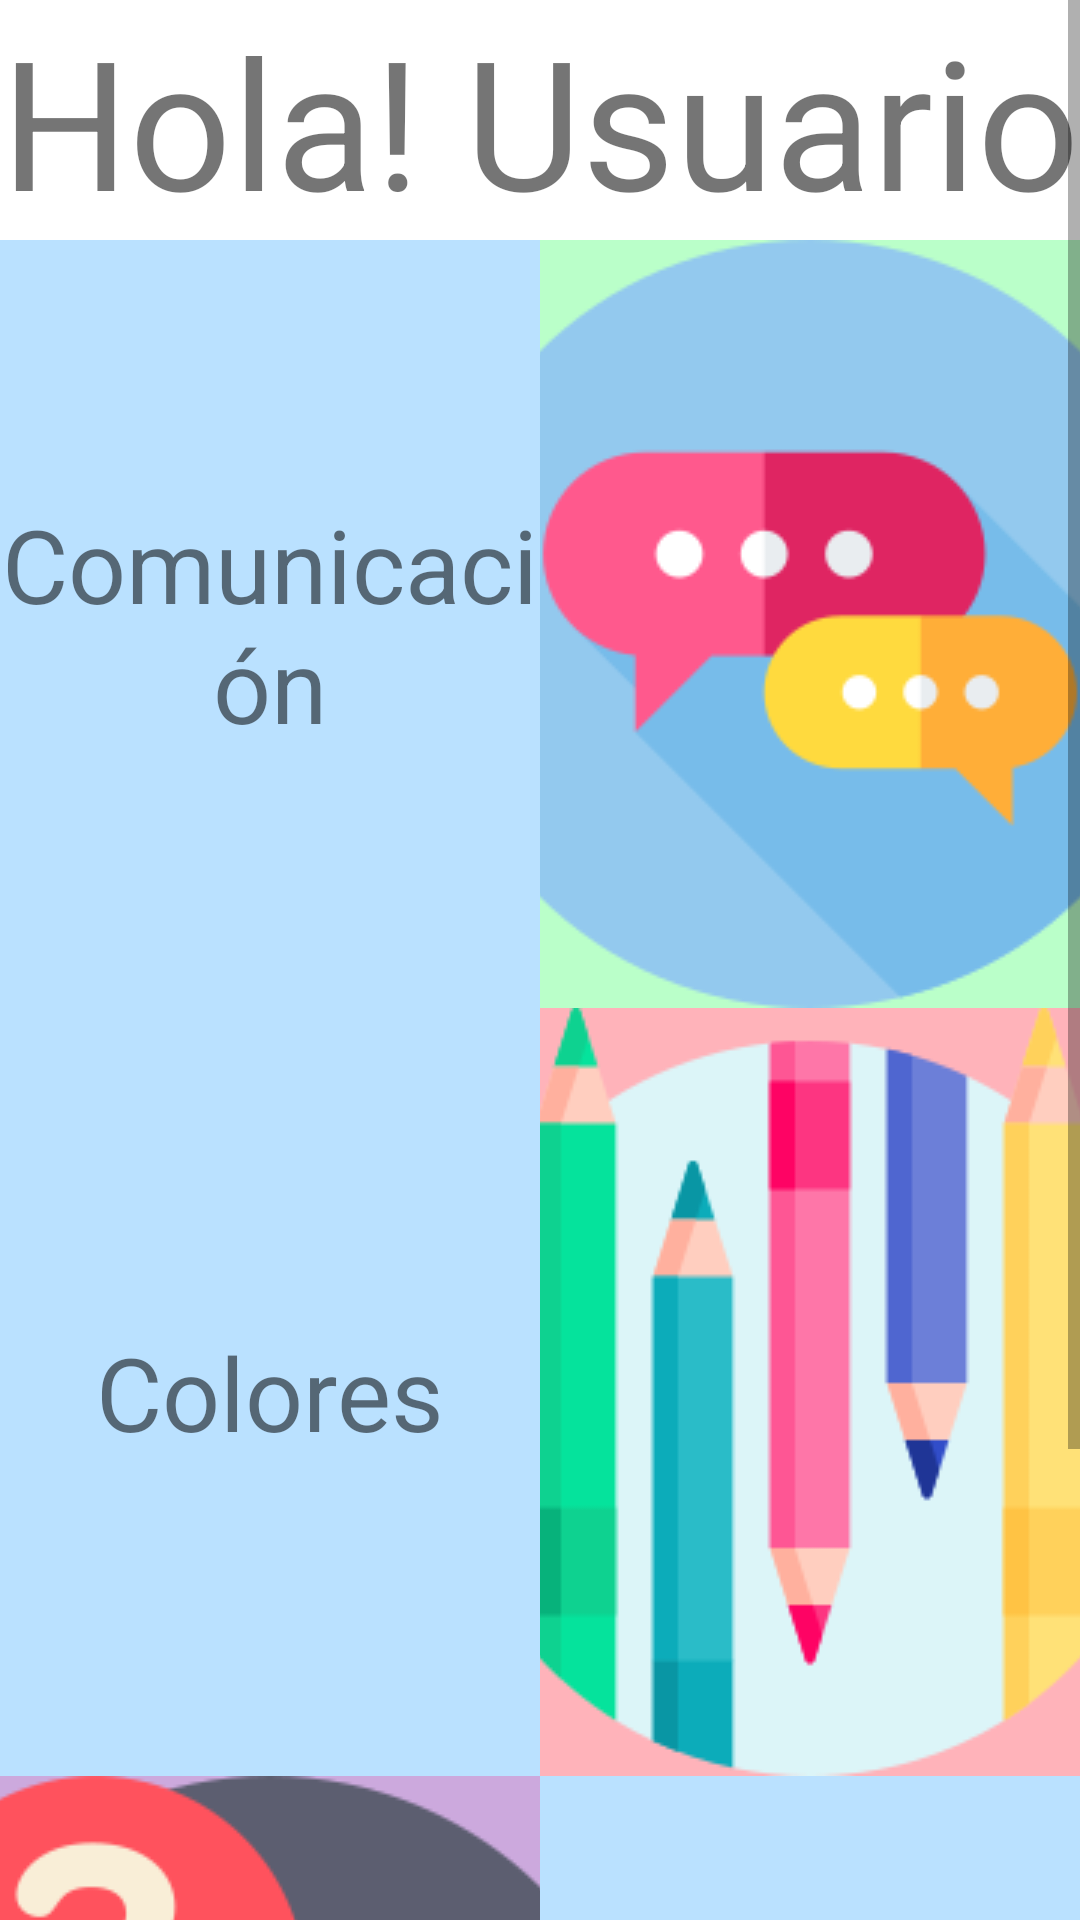

Android layout source for this screen:
<!-- AndroidManifest.xml: application theme Theme.TEApp -->
<!-- res/layout/activity_menu.xml -->
<?xml version="1.0" encoding="utf-8"?>
<androidx.constraintlayout.widget.ConstraintLayout xmlns:android="http://schemas.android.com/apk/res/android"
    xmlns:app="http://schemas.android.com/apk/res-auto"
    xmlns:tools="http://schemas.android.com/tools"
    android:layout_width="match_parent"
    android:layout_height="match_parent"
    tools:context=".MenuActivity">
    <ScrollView
        android:layout_width="match_parent"
        android:layout_height="match_parent">

        <LinearLayout
            android:layout_width="match_parent"
            android:layout_height="wrap_content"
            android:orientation="vertical" >

            <TextView
                android:id="@+id/Nombremenu_text"
                android:layout_width="match_parent"
                android:layout_height="match_parent"
                android:gravity="center"
                android:text="Hola! Usuario"
                android:textSize="60sp"
                android:layout_weight="1"/>

            <TableLayout
                android:layout_width="match_parent"
                android:layout_height="match_parent">

                <TableRow
                    android:layout_width="match_parent"
                    android:layout_height="match_parent">

                    <TextView
                        android:id="@+id/comunicacion"
                        android:layout_width="0dp"
                        android:layout_height="match_parent"
                        android:layout_weight="1"
                        android:background="@color/light_blue"
                        android:gravity="center_horizontal|center_vertical"
                        android:onClick="Sonido_opciones"
                        android:text="@string/comunicacion"
                        android:textSize="34sp" />

                    <ImageButton
                        android:id="@+id/cominicacion_Button"
                        android:layout_width="0dp"
                        android:layout_height="wrap_content"
                        android:layout_gravity="center"
                        android:layout_weight="1"
                        android:background="@color/light_green"
                        android:contentDescription="@string/comunicacion"
                        android:onClick="Opciones"
                        app:srcCompat="@drawable/comunicacion" />
                </TableRow>

                <TableRow
                    android:layout_width="match_parent"
                    android:layout_height="match_parent">

                    <ImageButton
                        android:id="@+id/abc_Button"
                        android:layout_width="0dp"
                        android:layout_height="wrap_content"
                        android:layout_weight="1"
                        android:background="@color/light_yellow"
                        android:contentDescription="@string/abc"
                        android:onClick="Opciones"
                        app:srcCompat="@drawable/alfabeto" />

                    <TextView
                        android:id="@+id/abc"
                        android:layout_width="0dp"
                        android:layout_height="match_parent"
                        android:layout_weight="1"
                        android:background="@color/light_blue"
                        android:gravity="center_horizontal|center_vertical"
                        android:onClick="Sonido_opciones"
                        android:text="@string/abc"
                        android:textSize="34sp" />
                </TableRow>

                <TableRow
                    android:layout_width="match_parent"
                    android:layout_height="match_parent">

                    <TextView
                        android:id="@+id/colores"
                        android:layout_width="0dp"
                        android:layout_height="match_parent"
                        android:layout_weight="1"
                        android:background="@color/light_blue"
                        android:gravity="center_horizontal|center_vertical"
                        android:onClick="Sonido_opciones"
                        android:text="@string/colores"
                        android:textSize="34sp" />

                    <ImageButton
                        android:id="@+id/color_Button"
                        android:layout_width="0dp"
                        android:layout_height="wrap_content"
                        android:layout_weight="1"
                        android:background="@color/light_red"
                        android:contentDescription="@string/colores"
                        android:onClick="Opciones"
                        app:srcCompat="@drawable/lapices" />
                </TableRow>

                <TableRow
                    android:layout_width="match_parent"
                    android:layout_height="match_parent">

                    <ImageButton
                        android:id="@+id/senal_Button"
                        android:layout_width="0dp"
                        android:layout_height="wrap_content"
                        android:layout_weight="1"
                        android:background="@color/light_purple"
                        android:contentDescription="@string/senales"
                        android:onClick="Opciones"
                        app:srcCompat="@drawable/pregunta" />

                    <TextView
                        android:id="@+id/senales"
                        android:layout_width="0dp"
                        android:layout_height="match_parent"
                        android:layout_weight="1"
                        android:background="@color/light_blue"
                        android:gravity="center_horizontal|center_vertical"
                        android:onClick="Sonido_opciones"
                        android:text="@string/senales"
                        android:textSize="34sp" />
                </TableRow>

            </TableLayout>

        </LinearLayout>
    </ScrollView>

</androidx.constraintlayout.widget.ConstraintLayout>
<!-- resources referenced by this layout -->
<resources>
  <color name="light_blue">#bae1ff</color>
  <color name="light_green">#baffc9</color>
  <color name="light_purple">#cca9dd</color>
  <color name="light_red">#ffb3ba</color>
  <color name="light_yellow">#ffffba</color>
  <!-- drawable comunicacion: png bitmap (drawable-v24, 11575 bytes) -->
  <!-- drawable lapices: png bitmap (drawable-v24, 9918 bytes) -->
  <!-- drawable pregunta: png bitmap (drawable-v24, 13923 bytes) -->
  <string name="abc">Abecedario</string>
  <string name="colores">Colores</string>
  <string name="comunicacion">Comunicación</string>
  <string name="senales">Señales</string>
  <style name="Theme.TEApp" parent="Theme.MaterialComponents.DayNight.DarkActionBar">
          
          <item name="colorPrimary">@color/purple_500</item>
          <item name="colorPrimaryVariant">@color/purple_700</item>
          <item name="colorOnPrimary">@color/white</item>
          
          <item name="colorSecondary">@color/teal_200</item>
          <item name="colorSecondaryVariant">@color/teal_700</item>
          <item name="colorOnSecondary">@color/black</item>
          
          <item name="android:statusBarColor">?attr/colorPrimaryVariant</item>
          
      </style>
  <color name="purple_500">#FF6200EE</color>
  <color name="purple_700">#FF3700B3</color>
  <color name="white">#FFFFFFFF</color>
  <color name="teal_200">#FF03DAC5</color>
  <color name="teal_700">#FF018786</color>
  <color name="black">#FF000000</color>
</resources>
